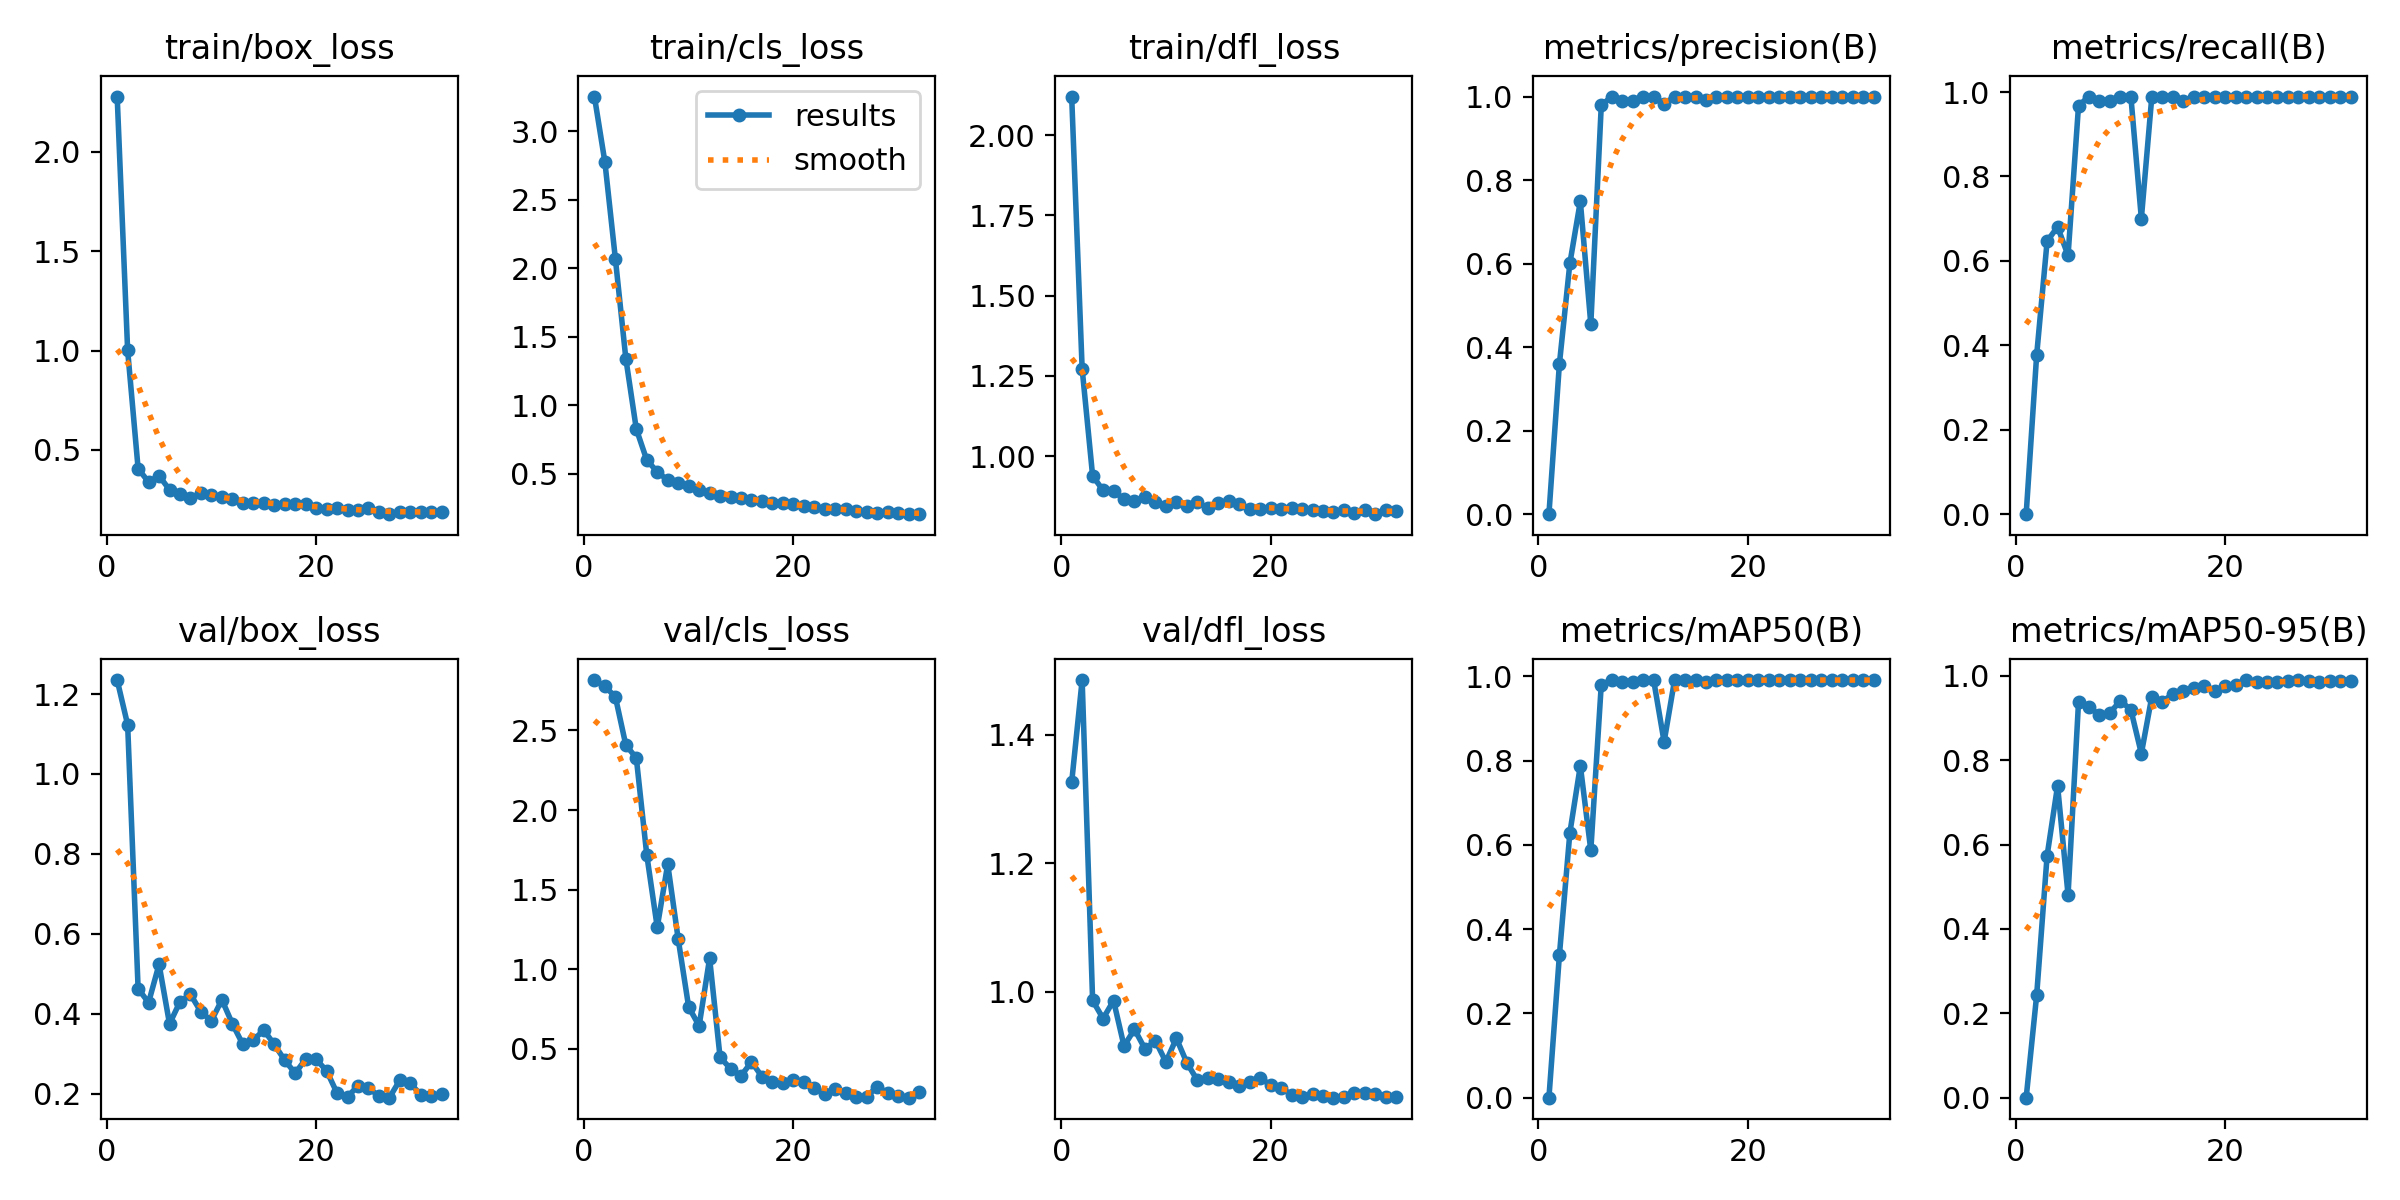

Data behind this chart, as committed beside it:
epoch, time, train/box_loss, train/cls_loss, train/dfl_loss, metrics/precision(B), metrics/recall(B), metrics/mAP50(B), metrics/mAP50-95(B), val/box_loss, val/cls_loss, val/dfl_loss, lr/pg0, lr/pg1, lr/pg2
1, 3.586, 2.279, 3.254, 2.12, 0, 0, 0, 0, 1.235, 2.817, 1.326, 0.0001143, 0.0001143, 0.0001143
2, 5.181, 1.001, 2.776, 1.272, 0.3595, 0.3763, 0.338, 0.2424, 1.123, 2.777, 1.485, 0.0002405, 0.0002405, 0.0002405
3, 7.404, 0.4058, 2.071, 0.9387, 0.6007, 0.6466, 0.6286, 0.5739, 0.4624, 2.711, 0.9864, 0.0003642, 0.0003642, 0.0003642
4, 8.895, 0.3382, 1.34, 0.8936, 0.7493, 0.6806, 0.7878, 0.7395, 0.4277, 2.408, 0.9583, 0.0004853, 0.0004853, 0.0004853
5, 11, 0.3698, 0.8262, 0.8923, 0.4551, 0.6129, 0.5871, 0.481, 0.5235, 2.328, 0.9861, 0.0006039, 0.0006039, 0.0006039
6, 12.42, 0.2993, 0.5993, 0.8654, 0.9792, 0.9677, 0.9805, 0.938, 0.3744, 1.718, 0.9156, 0.0007199, 0.0007199, 0.0007199
7, 13.66, 0.2757, 0.5138, 0.8615, 1, 0.9892, 0.9912, 0.9262, 0.4298, 1.265, 0.9416, 0.0008334, 0.0008334, 0.0008334
8, 15.6, 0.2566, 0.4523, 0.8737, 0.9892, 0.9781, 0.987, 0.9074, 0.4481, 1.661, 0.9111, 0.0009443, 0.0009443, 0.0009443
9, 17.14, 0.2845, 0.4333, 0.8584, 0.9892, 0.9781, 0.987, 0.9125, 0.4045, 1.19, 0.9235, 0.001053, 0.001053, 0.001053
10, 18.92, 0.2709, 0.4117, 0.8436, 1, 0.9892, 0.9912, 0.941, 0.3821, 0.7635, 0.8908, 0.001158, 0.001158, 0.001158
11, 20.75, 0.261, 0.3832, 0.8584, 1, 0.9892, 0.9912, 0.9195, 0.4347, 0.6452, 0.9274, 0.001262, 0.001262, 0.001262
12, 22.42, 0.2528, 0.3596, 0.8443, 0.9824, 0.7004, 0.8446, 0.8159, 0.3747, 1.069, 0.8895, 0.001273, 0.001273, 0.001273
13, 23.74, 0.2347, 0.3359, 0.8573, 1, 0.9892, 0.9912, 0.9507, 0.3232, 0.4476, 0.8623, 0.001259, 0.001259, 0.001259
14, 25.13, 0.2343, 0.3268, 0.8375, 1, 0.9892, 0.9912, 0.9392, 0.3336, 0.3763, 0.8653, 0.001245, 0.001245, 0.001245
15, 27.05, 0.2306, 0.3199, 0.8555, 1, 0.9892, 0.9912, 0.9565, 0.3587, 0.331, 0.8642, 0.001231, 0.001231, 0.001231
16, 29.18, 0.2234, 0.3073, 0.8603, 0.9925, 0.9781, 0.987, 0.9645, 0.3231, 0.4186, 0.859, 0.001217, 0.001217, 0.001217
17, 30.49, 0.2279, 0.299, 0.8519, 1, 0.9892, 0.9912, 0.9719, 0.2835, 0.3267, 0.8528, 0.001203, 0.001203, 0.001203
18, 31.81, 0.2274, 0.287, 0.8343, 1, 0.9892, 0.9912, 0.9759, 0.2508, 0.2916, 0.859, 0.001189, 0.001189, 0.001189
19, 33.49, 0.2288, 0.2888, 0.8361, 1, 0.9892, 0.9912, 0.9647, 0.286, 0.2887, 0.8663, 0.001174, 0.001174, 0.001174
20, 34.9, 0.2093, 0.2767, 0.8378, 1, 0.9892, 0.9912, 0.9758, 0.2855, 0.3063, 0.8544, 0.00116, 0.00116, 0.00116
21, 36.52, 0.2021, 0.2619, 0.8358, 1, 0.9892, 0.9912, 0.978, 0.257, 0.2939, 0.8503, 0.001146, 0.001146, 0.001146
22, 38.04, 0.2074, 0.2586, 0.8374, 1, 0.9892, 0.9912, 0.9898, 0.201, 0.2565, 0.8397, 0.001132, 0.001132, 0.001132
23, 39.53, 0.197, 0.2388, 0.835, 1, 0.9892, 0.9912, 0.9857, 0.1912, 0.218, 0.8355, 0.001118, 0.001118, 0.001118
24, 40.65, 0.1988, 0.241, 0.833, 1, 0.9892, 0.9912, 0.985, 0.2199, 0.2484, 0.8414, 0.001104, 0.001104, 0.001104
25, 42.51, 0.2067, 0.242, 0.8292, 1, 0.9892, 0.9912, 0.9864, 0.2142, 0.2258, 0.8383, 0.001089, 0.001089, 0.001089
26, 43.99, 0.1877, 0.2259, 0.8256, 1, 0.9892, 0.9912, 0.9883, 0.1933, 0.196, 0.8351, 0.001075, 0.001075, 0.001075
27, 45.71, 0.1765, 0.2217, 0.831, 1, 0.9892, 0.9912, 0.9901, 0.1896, 0.2008, 0.8356, 0.001061, 0.001061, 0.001061
28, 47.2, 0.1853, 0.2147, 0.8246, 1, 0.9892, 0.9912, 0.9886, 0.2337, 0.2625, 0.8419, 0.001047, 0.001047, 0.001047
29, 48.52, 0.1875, 0.2182, 0.8334, 1, 0.9892, 0.9912, 0.9859, 0.2251, 0.2247, 0.8417, 0.001033, 0.001033, 0.001033
30, 49.8, 0.1859, 0.2101, 0.8194, 1, 0.9892, 0.9912, 0.9877, 0.1971, 0.2072, 0.8415, 0.001019, 0.001019, 0.001019
31, 51.01, 0.1887, 0.2062, 0.8324, 1, 0.9892, 0.9912, 0.9868, 0.195, 0.1941, 0.8359, 0.001005, 0.001005, 0.001005
32, 52.5, 0.1891, 0.2042, 0.8302, 1, 0.9892, 0.9912, 0.9881, 0.1986, 0.2299, 0.8361, 0.0009904, 0.0009904, 0.0009904
